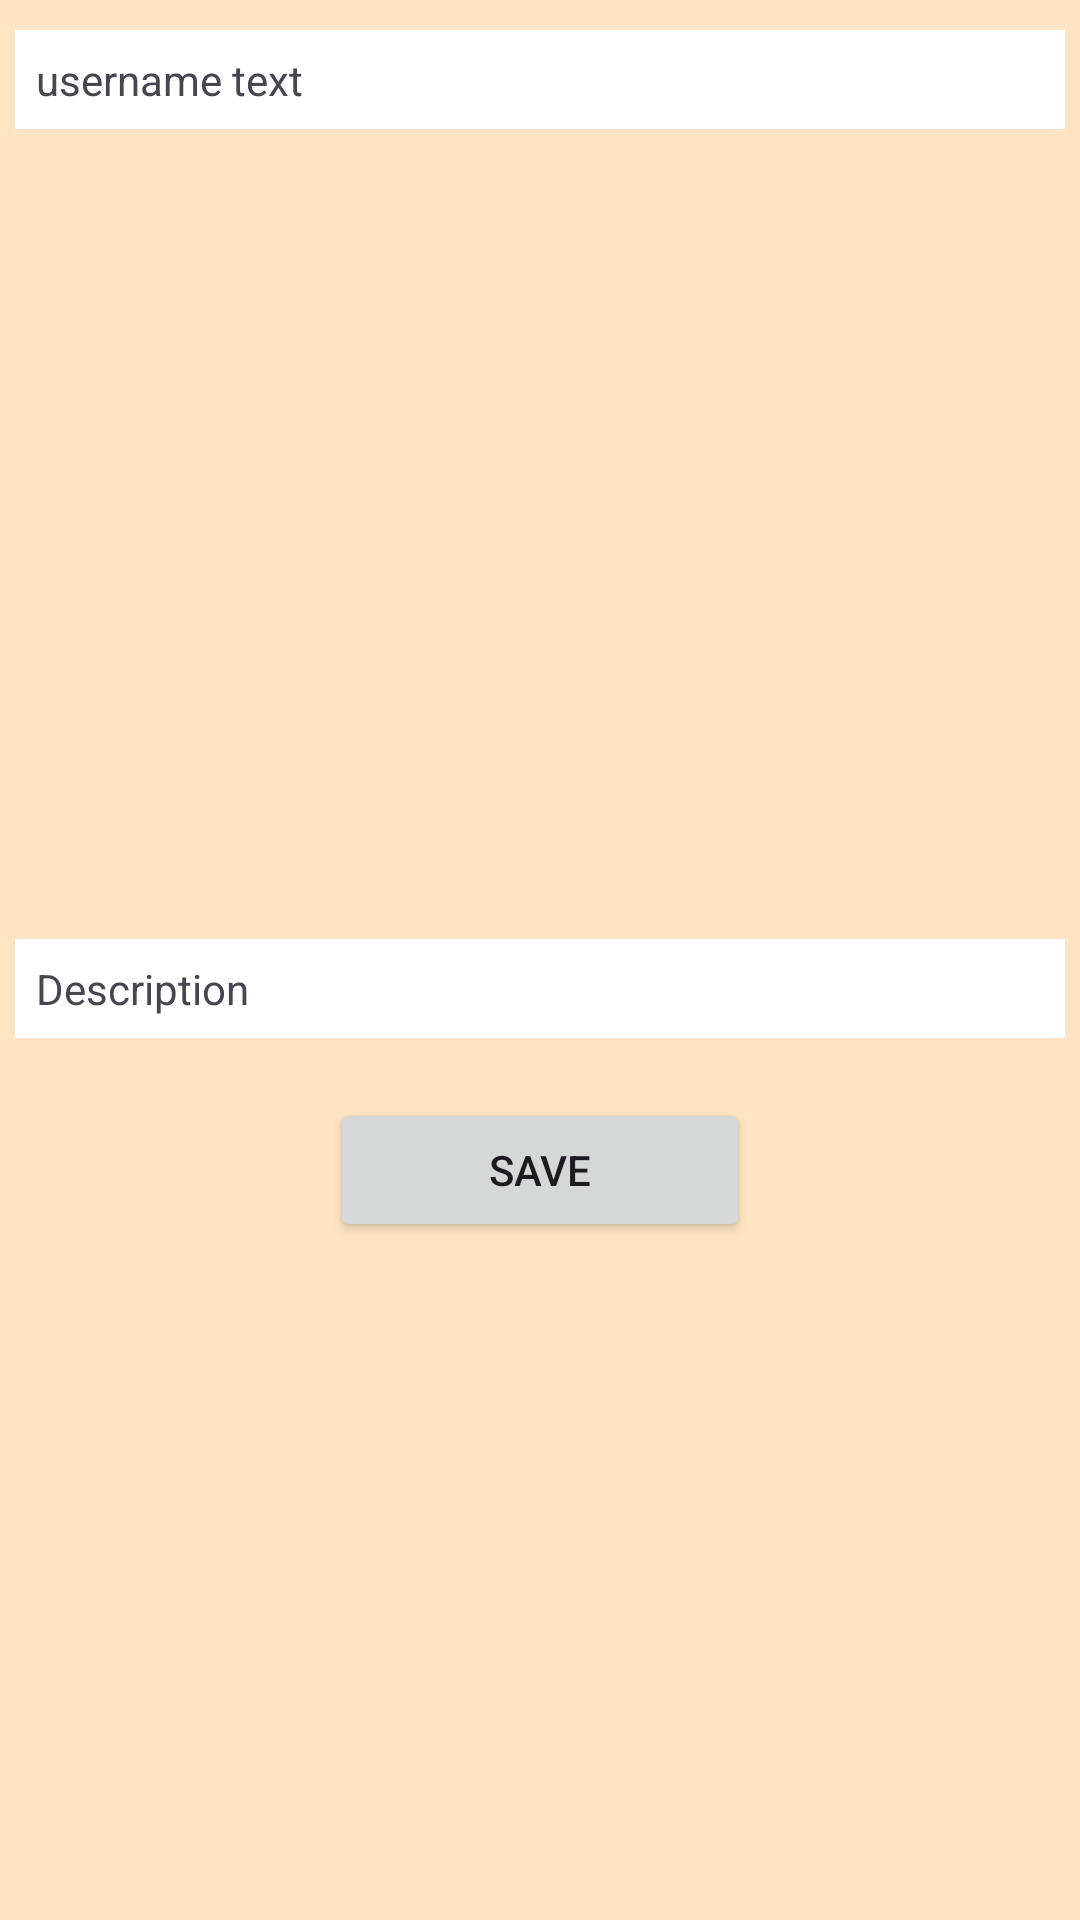

Here is an Android app screen rendered from its layout file. Give the layout XML and the strings, colors and styles it references.
<!-- AndroidManifest.xml: application theme Theme.BILKNOT -->
<!-- res/layout/recycler_row2.xml -->
<?xml version="1.0" encoding="utf-8"?>
<LinearLayout xmlns:android="http://schemas.android.com/apk/res/android"
    xmlns:app="http://schemas.android.com/apk/res-auto"
    android:orientation="vertical" android:layout_width="match_parent"
    android:layout_height="wrap_content"
    android:background="@color/searchColor">


    <TextView
        android:background="@color/white"
        android:id="@+id/userNameText"
        android:layout_width="350dp"
        android:layout_height="wrap_content"
        android:layout_gravity="center"
        android:paddingLeft="7dp"
        android:paddingTop="7dp"
        android:paddingBottom="7dp"
        android:text="username text"
        android:layout_margin="10dp"/>

    <ImageView
        android:id="@+id/recyclerview_row_imageview"
        android:layout_width="345dp"
        android:layout_height="250dp"
        android:layout_gravity="center"
        app:srcCompat="@drawable/ic_launcher_background" />

    <TextView
        android:background="@color/white"
        android:id="@+id/descriptionText"
        android:layout_width="350dp"
        android:layout_height="wrap_content"
        android:layout_gravity="center"
        android:paddingLeft="7dp"
        android:paddingTop="7dp"
        android:paddingBottom="7dp"
        android:text="Description"
        android:layout_margin="10dp"/>

    <Button
        android:id="@+id/saveButton"
        android:layout_width="140dp"
        android:layout_height="48dp"
        android:text="Save"
        android:layout_gravity="center"
        android:layout_margin="10dp"/>

</LinearLayout>
<!-- resources referenced by this layout -->
<resources>
  <color name="searchColor">#FFE4C4</color>
  <color name="white">#FFFFFFFF</color>
  <style name="Theme.BILKNOT" parent="Base.Theme.BILKNOT" />
  <style name="Base.Theme.BILKNOT" parent="Theme.Material3.DayNight.NoActionBar">
          
          
      </style>
</resources>
